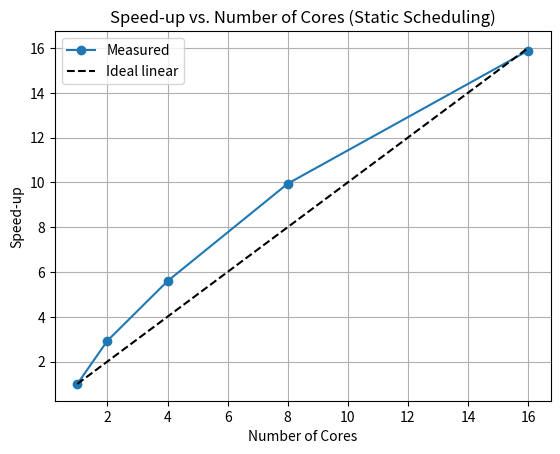

The script that saved this image: (Note: this script raises an exception after producing the figure.)
import matplotlib.pyplot as plt

cores = [1, 2, 4, 8, 16]
times = [42.25, 14.44, 7.56, 4.25, 2.66]
speedup = [times[0] / t for t in times]

plt.plot(cores, speedup, marker='o', label='Measured')
plt.plot(cores, cores, 'k--', label='Ideal linear')
plt.xlabel('Number of Cores')
plt.ylabel('Speed-up')
plt.title('Speed-up vs. Number of Cores (Static Scheduling)')
plt.legend()
plt.grid(True)
plt.savefig("plots/task5a_speedup.png")
plt.show()
